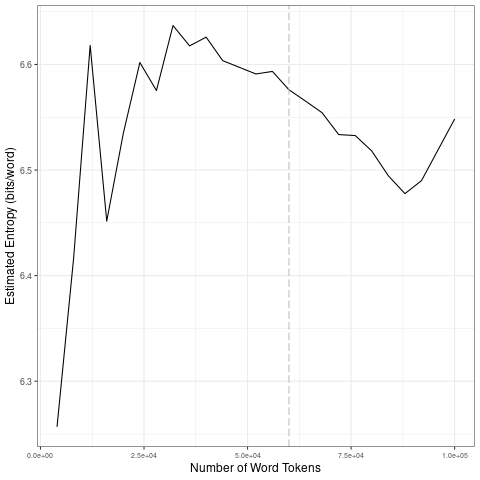

The table this chart was drawn from, first rows:
file, entropy.Corpus.Size, entropy.Entropy, sd.Corpus.Size, sd.SD
data/2021_by_en/2021-03-31_tokens_1-gram…, 4000, 6.257, 20000, 0.1358
data/2021_by_en/2021-03-31_tokens_1-gram…, 8000, 6.416, 40000, 0.02393
data/2021_by_en/2021-03-31_tokens_1-gram…, 12000, 6.618, 60000, 0.01027
data/2021_by_en/2021-03-31_tokens_1-gram…, 16000, 6.452, 80000, 0.01883
data/2021_by_en/2021-03-31_tokens_1-gram…, 20000, 6.535, 1e+05, 0.02809
data/2021_by_en/2021-03-31_tokens_1-gram…, 24000, 6.602, 20000, 0.1358
data/2021_by_en/2021-03-31_tokens_1-gram…, 28000, 6.575, 40000, 0.02393
data/2021_by_en/2021-03-31_tokens_1-gram…, 32000, 6.637, 60000, 0.01027
data/2021_by_en/2021-03-31_tokens_1-gram…, 36000, 6.618, 80000, 0.01883
data/2021_by_en/2021-03-31_tokens_1-gram…, 40000, 6.626, 1e+05, 0.02809
data/2021_by_en/2021-03-31_tokens_1-gram…, 44000, 6.604, 20000, 0.1358
data/2021_by_en/2021-03-31_tokens_1-gram…, 48000, 6.597, 40000, 0.02393
data/2021_by_en/2021-03-31_tokens_1-gram…, 52000, 6.591, 60000, 0.01027
data/2021_by_en/2021-03-31_tokens_1-gram…, 56000, 6.593, 80000, 0.01883
data/2021_by_en/2021-03-31_tokens_1-gram…, 60000, 6.576, 1e+05, 0.02809
data/2021_by_en/2021-03-31_tokens_1-gram…, 64000, 6.565, 20000, 0.1358
data/2021_by_en/2021-03-31_tokens_1-gram…, 68000, 6.554, 40000, 0.02393
data/2021_by_en/2021-03-31_tokens_1-gram…, 72000, 6.534, 60000, 0.01027
data/2021_by_en/2021-03-31_tokens_1-gram…, 76000, 6.533, 80000, 0.01883
data/2021_by_en/2021-03-31_tokens_1-gram…, 80000, 6.518, 1e+05, 0.02809
data/2021_by_en/2021-03-31_tokens_1-gram…, 84000, 6.495, 20000, 0.1358
data/2021_by_en/2021-03-31_tokens_1-gram…, 88000, 6.478, 40000, 0.02393
data/2021_by_en/2021-03-31_tokens_1-gram…, 92000, 6.49, 60000, 0.01027
data/2021_by_en/2021-03-31_tokens_1-gram…, 96000, 6.519, 80000, 0.01883
data/2021_by_en/2021-03-31_tokens_1-gram…, 1e+05, 6.548, 1e+05, 0.02809
